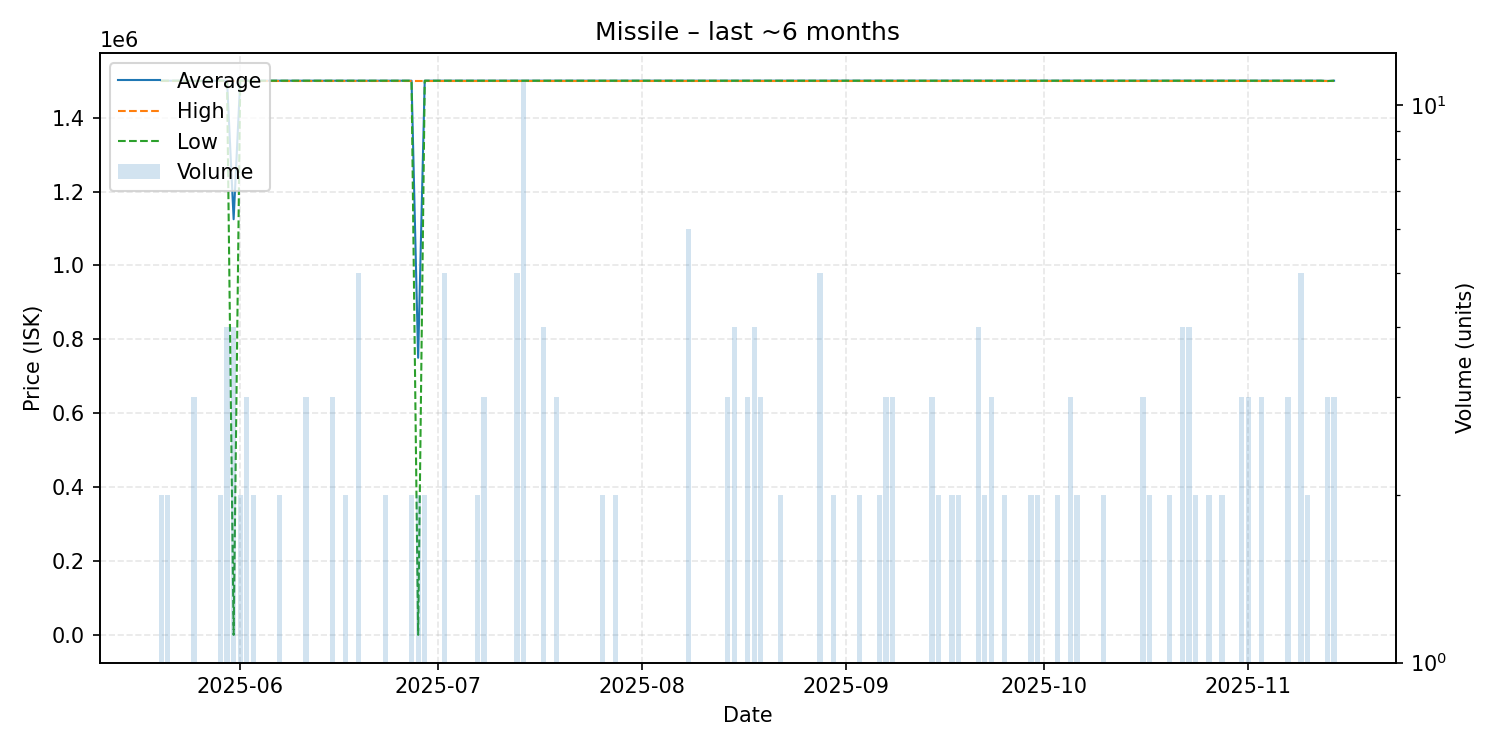

The file beside this chart, header and first rows:
date, average, highest, lowest, order_count, volume
2025-05-20, 1500000, 1500000, 1500000, 1, 2
2025-05-21, 1500000, 1500000, 1500000, 2, 2
2025-05-24, 1500000, 1500000, 1500000, 1, 1
2025-05-25, 1499667, 1500000, 1499000, 3, 3
2025-05-28, 1500000, 1500000, 1500000, 1, 1
2025-05-29, 1500000, 1500000, 1500000, 1, 2
2025-05-30, 1500000, 1500000, 1500000, 4, 4
2025-05-31, 1125000, 1500000, 0.01, 4, 4
2025-06-01, 1500000, 1500000, 1500000, 2, 2
2025-06-02, 1500000, 1500000, 1500000, 3, 3
2025-06-03, 1500000, 1500000, 1500000, 2, 2
2025-06-06, 1500000, 1500000, 1500000, 1, 1
2025-06-07, 1500000, 1500000, 1500000, 2, 2
2025-06-10, 1500000, 1500000, 1500000, 1, 1
2025-06-11, 1500000, 1500000, 1500000, 3, 3
2025-06-14, 1500000, 1500000, 1500000, 1, 1
2025-06-15, 1500000, 1500000, 1500000, 3, 3
2025-06-16, 1500000, 1500000, 1500000, 1, 1
2025-06-17, 1500000, 1500000, 1500000, 2, 2
2025-06-18, 1500000, 1500000, 1500000, 1, 1
2025-06-19, 1500000, 1500000, 1500000, 3, 5
2025-06-20, 1500000, 1500000, 1500000, 1, 1
2025-06-21, 1500000, 1500000, 1500000, 1, 1
2025-06-22, 1500000, 1500000, 1500000, 1, 1
2025-06-23, 1500000, 1500000, 1500000, 2, 2
2025-06-24, 1500000, 1500000, 1500000, 1, 1
2025-06-26, 1500000, 1500000, 1500000, 1, 1
2025-06-27, 1500000, 1500000, 1500000, 2, 2
2025-06-28, 750000, 1500000, 0.01, 2, 2
2025-06-29, 1500000, 1500000, 1500000, 2, 2
2025-07-02, 1500000, 1500000, 1500000, 1, 5
2025-07-04, 1500000, 1500000, 1500000, 1, 1
2025-07-06, 1500000, 1500000, 1500000, 1, 1
2025-07-07, 1500000, 1500000, 1500000, 2, 2
2025-07-08, 1500000, 1500000, 1500000, 3, 3
2025-07-10, 1500000, 1500000, 1500000, 1, 1
2025-07-11, 1500000, 1500000, 1500000, 1, 1
2025-07-12, 1500000, 1500000, 1500000, 1, 1
2025-07-13, 1500000, 1500000, 1500000, 5, 5
2025-07-14, 1500000, 1500000, 1500000, 3, 11
2025-07-16, 1500000, 1500000, 1500000, 1, 1
2025-07-17, 1500000, 1500000, 1500000, 3, 4
2025-07-19, 1500000, 1500000, 1500000, 3, 3
2025-07-21, 1500000, 1500000, 1500000, 1, 1
2025-07-24, 1500000, 1500000, 1500000, 1, 1
2025-07-26, 1500000, 1500000, 1500000, 2, 2
2025-07-28, 1500000, 1500000, 1500000, 2, 2
2025-07-29, 1500000, 1500000, 1500000, 1, 1
2025-07-31, 1500000, 1500000, 1500000, 1, 1
2025-08-02, 1500000, 1500000, 1500000, 1, 1
2025-08-03, 1500000, 1500000, 1500000, 1, 1
2025-08-07, 1500000, 1500000, 1500000, 1, 1
2025-08-08, 1500000, 1500000, 1500000, 4, 6
2025-08-09, 1500000, 1500000, 1500000, 1, 1
2025-08-11, 1500000, 1500000, 1500000, 1, 1
2025-08-12, 1500000, 1500000, 1500000, 1, 1
2025-08-14, 1500000, 1500000, 1500000, 3, 3
2025-08-15, 1500000, 1500000, 1500000, 2, 4
2025-08-16, 1500000, 1500000, 1500000, 1, 1
2025-08-17, 1500000, 1500000, 1500000, 3, 3
... 65 more rows
